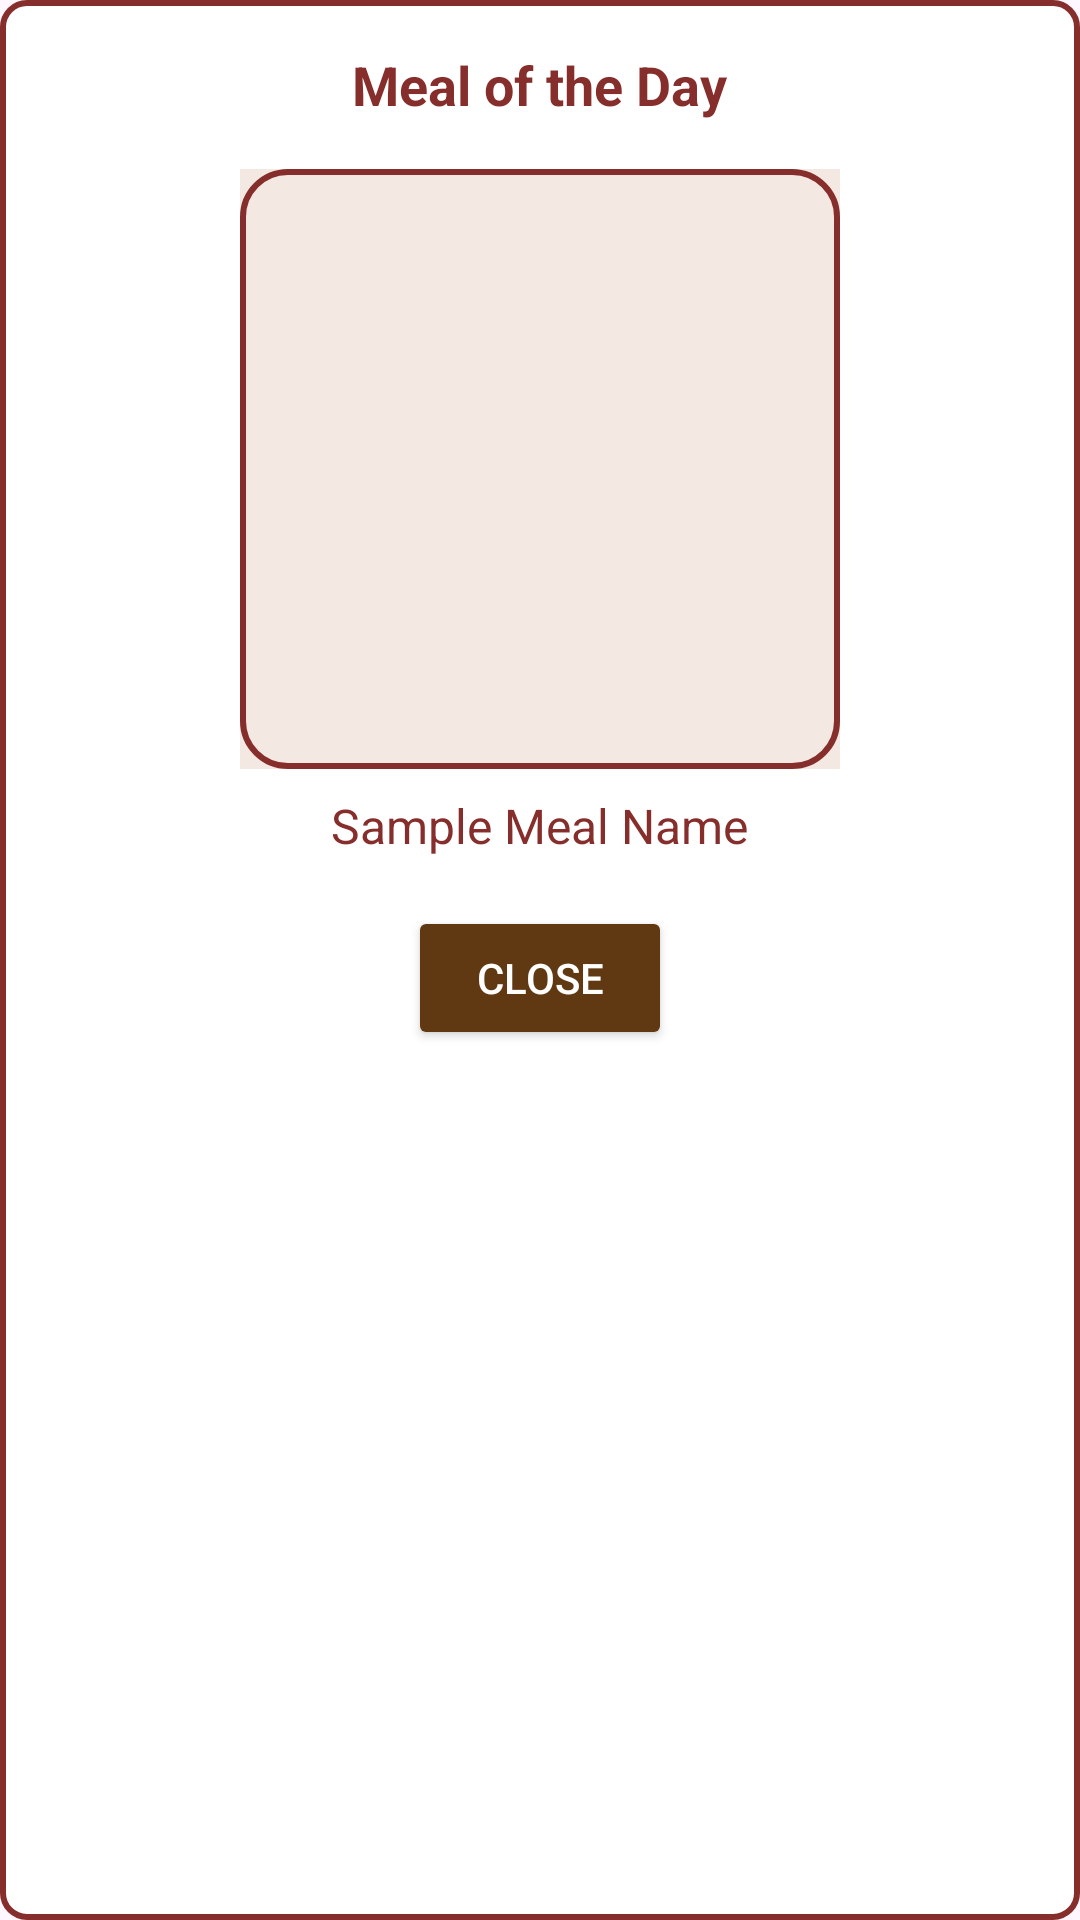

The Android layout XML behind this screen, and the referenced resources:
<!-- AndroidManifest.xml: application theme Theme.FoodPlanner -->
<!-- res/layout/popup_meal_of_the_day.xml -->
<?xml version="1.0" encoding="utf-8"?>
<LinearLayout xmlns:android="http://schemas.android.com/apk/res/android"
    android:layout_width="wrap_content"
    android:layout_height="wrap_content"
    android:orientation="vertical"
    android:padding="16dp"
    android:background="@drawable/popup_background">

    <TextView
        android:id="@+id/mealOfTheDayTitle"
        android:layout_width="wrap_content"
        android:layout_height="wrap_content"
        android:layout_gravity="center_horizontal"
        android:text="Meal of the Day"
        android:textColor="@color/primaryColor"
        android:textSize="18sp"
        android:textStyle="bold" />

    <ImageView
        android:id="@+id/mealOfTheDayImage"
        android:layout_width="200dp"
        android:layout_height="200dp"
        android:layout_gravity="center_horizontal"
        android:layout_marginTop="16dp"
        android:background="@drawable/meal_card_background"
        android:src="@drawable/ic_launcher_background" />

    <TextView
        android:id="@+id/mealOfTheDayName"
        android:layout_width="wrap_content"
        android:layout_height="wrap_content"
        android:layout_gravity="center_horizontal"
        android:layout_marginTop="8dp"
        android:text="Sample Meal Name"
        android:textColor="@color/primaryColor"
        android:textSize="16sp" />

    <Button
        android:id="@+id/closePopupButton"
        android:layout_width="wrap_content"
        android:layout_height="wrap_content"
        android:layout_gravity="center_horizontal"
        android:layout_marginTop="16dp"
        android:backgroundTint="@color/textColor"
        android:text="Close"
        android:textColor="@color/white" />
</LinearLayout>
<!-- resources referenced by this layout -->
<resources>
  <color name="primaryColor">#862E2C</color>
  <color name="textColor">#603912</color>
  <color name="white">#FFFFFFFF</color>
  <!-- drawable meal_card_background (drawable) -->
  <?xml version="1.0" encoding="utf-8"?>
  <layer-list xmlns:android="http://schemas.android.com/apk/res/android">
      <item>
          <shape>
              <solid android:color="@color/meal_background_color" />
          </shape>
      </item>
      <item>
          <shape>
              <solid android:color="@android:color/transparent" />
              <stroke
                  android:width="2dp"
                  android:color="@color/primaryColor" />
              <corners android:radius="15dp" />
          </shape>
      </item>
  </layer-list>
  <!-- drawable popup_background (drawable) -->
  <shape xmlns:android="http://schemas.android.com/apk/res/android">
      <solid android:color="@android:color/white" />
      <corners android:radius="8dp" />
      <stroke android:width="2dp" android:color="@color/primaryColor" />
  </shape>
  <style name="Theme.FoodPlanner" parent="Base.Theme.FoodPlanner" />
  <color name="meal_background_color">#F3E8E2</color>
  <style name="Base.Theme.FoodPlanner" parent="Theme.Material3.DayNight.NoActionBar">
          
          
          
          <item name="colorSecondary">@color/backgroundColor</item>
          <item name="colorSecondaryContainer">@color/meal_background_color</item>
          <item name="colorOnSecondary">@color/primaryColor</item>
  
          
          <item name="android:colorBackground">@color/white</item>
  
          
          <item name="colorSurface">@color/white</item>
          <item name="colorOnSurface">@color/white</item>
  
  
  
  
      </style>
  <color name="backgroundColor">#FFFDF6</color>
</resources>
